2-way image classification set "dataset" from GitHub (SKYLIGHTSUFA/oil_vattometr); label vocabulary: bad, good.

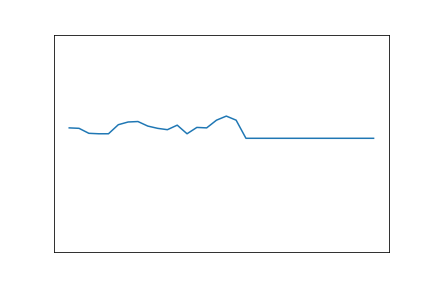
Label: bad

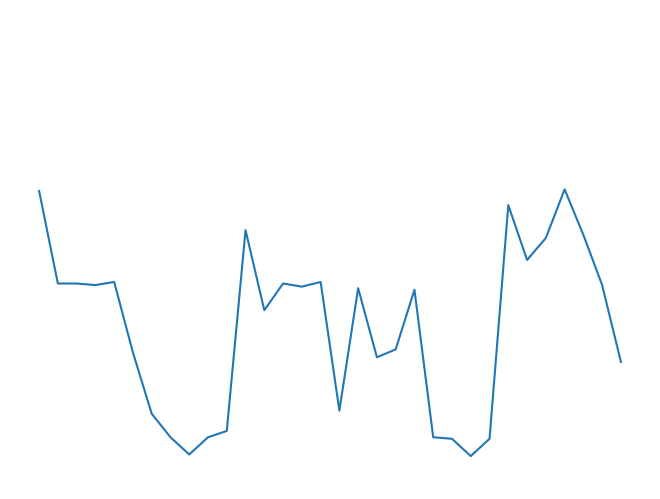
Label: good

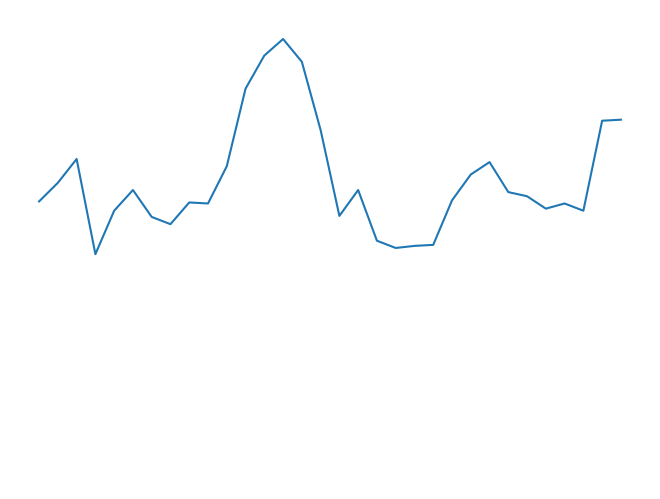
Label: good

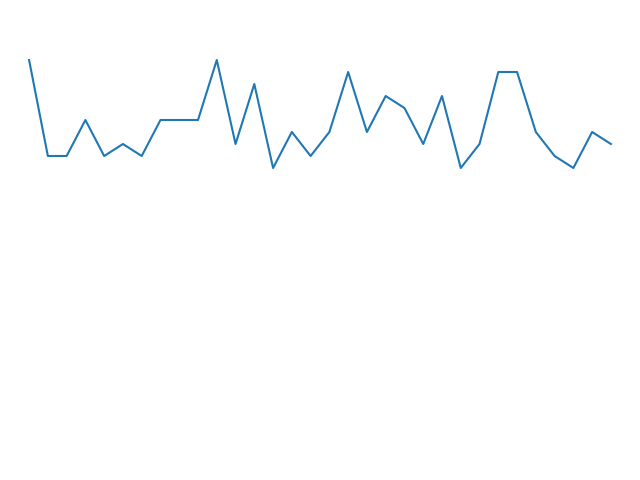
Label: good

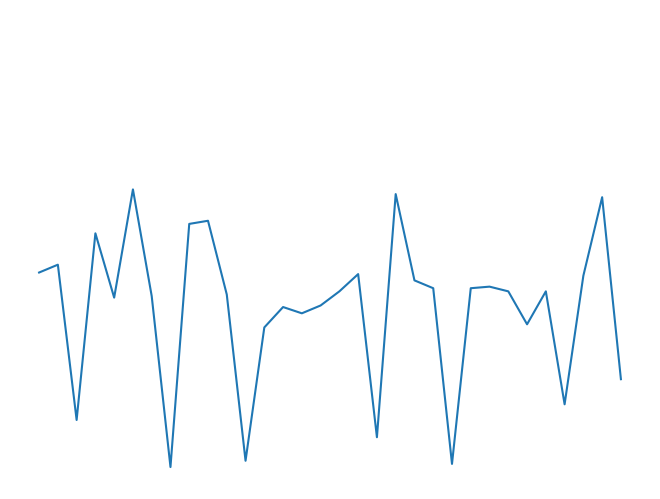
Label: good

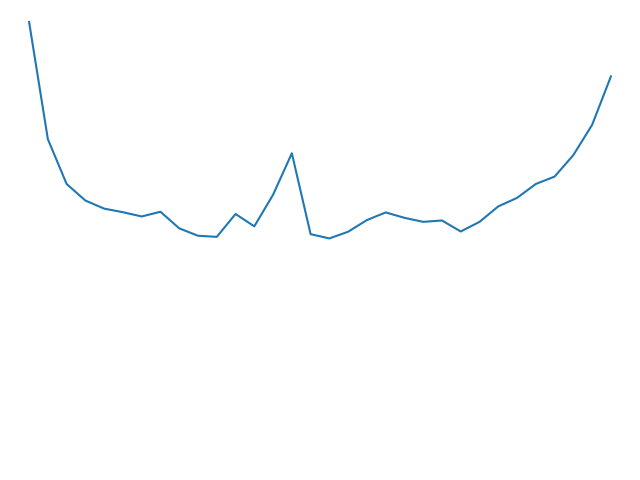
Label: good
